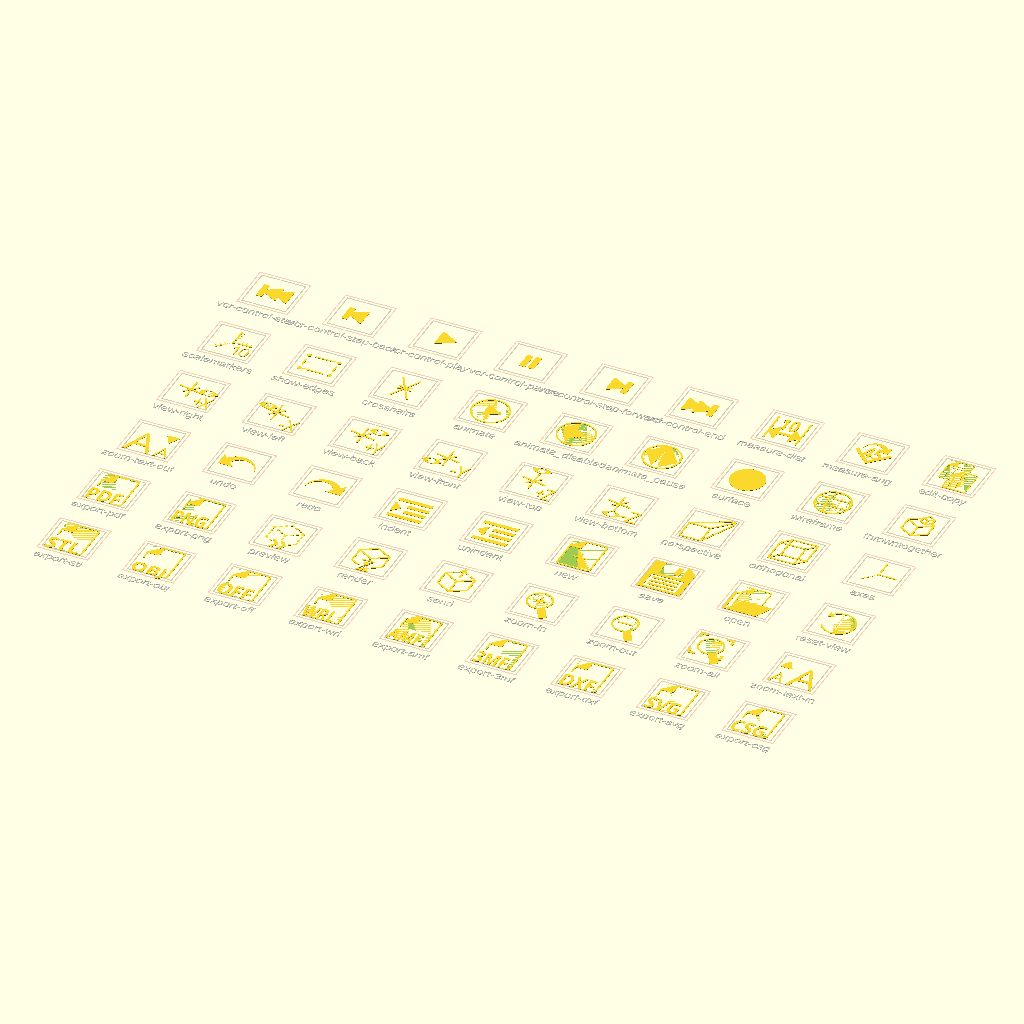
Cell 1: rendered with the file's own defaults.
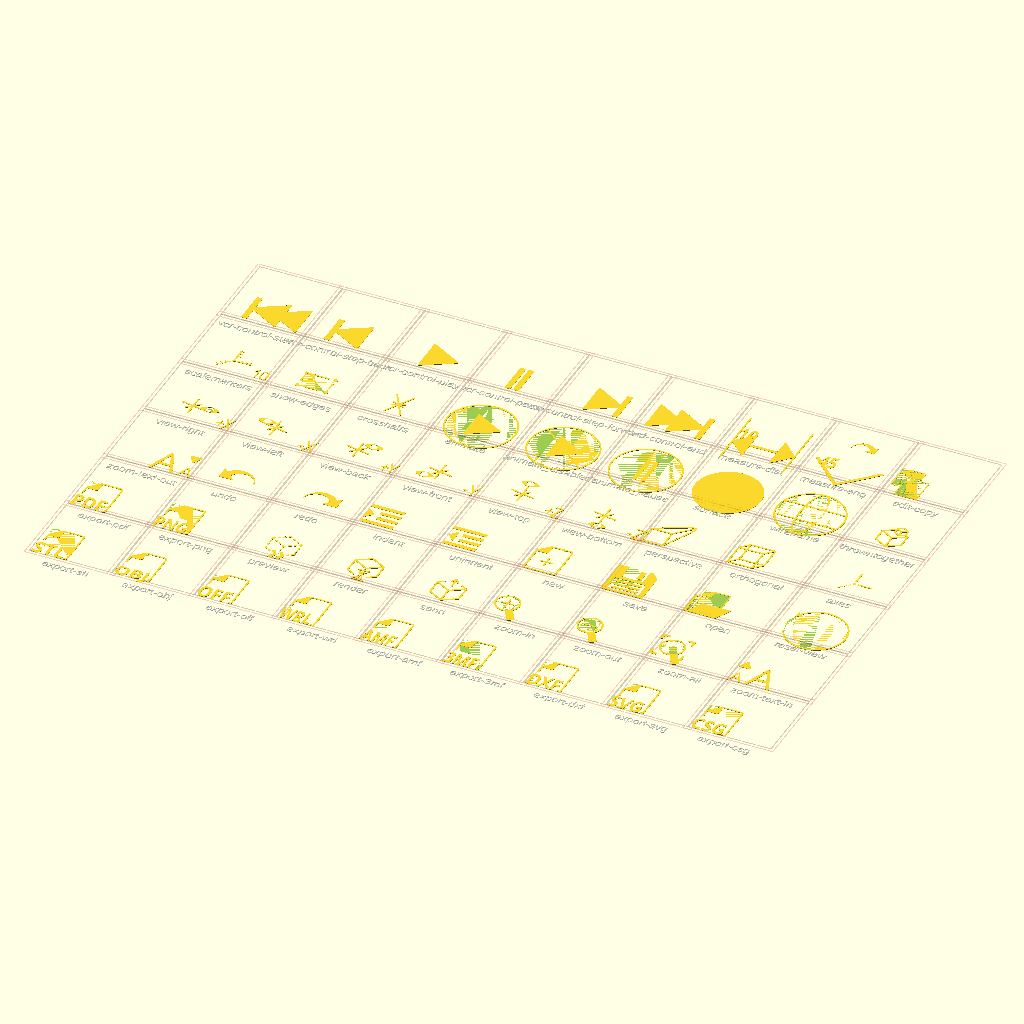
Cell 2: width = 200 (everything else at default).
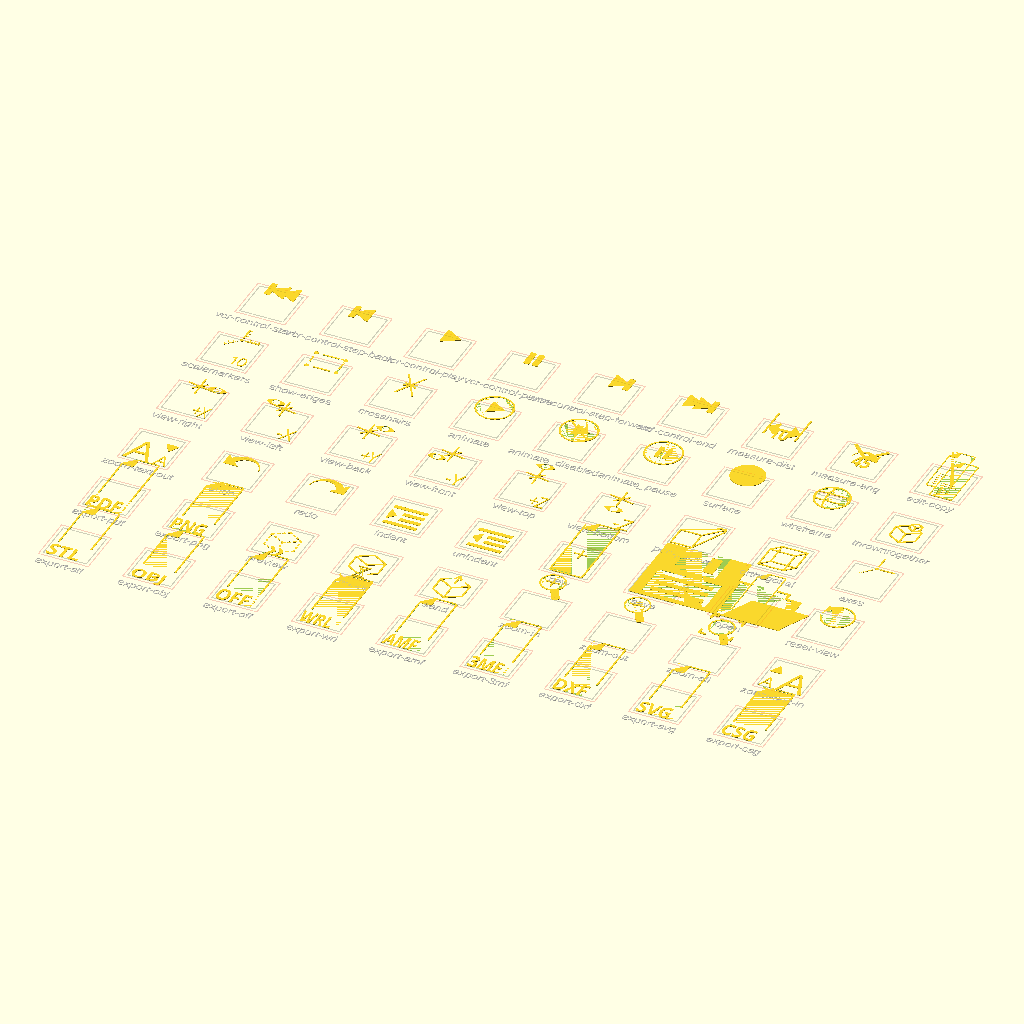
Cell 3: the same model with height = 200.
The same orthographic view direction (rotation 55°, 0°, 25°; colour scheme Cornfield) for every cell, with the view re-fitted per cell, so scale and position can differ between cells.
OpenSCAD source file resources/icons/svg-default/icons.scad:
$fa = $preview ? 5 : 1;
$fs = $preview ? 1 : 0.2;

width = 100;
height = 100;
paper_width = 80;
thin = 4;
thick = 10;
rounding = 2;
corner_size = 30;

list_icons = false;
selected_icon = undef;

font = "Open Sans:style=Regular";
export_font = "Open Sans:style=Bold";

icons = [
    ["export-stl"],
    ["export-obj"],
    ["export-off"],
    ["export-wrl"],
    ["export-amf"],
    ["export-3mf"],
    ["export-dxf"],
    ["export-svg"],
    ["export-csg"],
    ["export-pdf"],
    ["export-png"],
    ["preview"],
    ["render"],
    ["send"],
    ["zoom-in"],
    ["zoom-out"],
    ["zoom-all"],
    ["zoom-text-in"],
    ["zoom-text-out"],
    ["undo"],
    ["redo"],
    ["indent"],
    ["unindent"],
    ["new"],
    ["save"],
    ["open"],
    ["reset-view"],
    ["view-right"],
    ["view-left"],
    ["view-back"],
    ["view-front"],
    ["view-top"],
    ["view-bottom"],
    ["perspective"],
    ["orthogonal"],
    ["axes"],
    ["scalemarkers"],
    ["show-edges"],
    ["crosshairs"],
    ["animate"],
    ["animate_disabled"],
    ["animate_pause"],
    ["surface"],
    ["wireframe"],
    ["throwntogether"],
    ["vcr-control-start"],
    ["vcr-control-step-back"],
    ["vcr-control-play"],
    ["vcr-control-pause"],
    ["vcr-control-step-forward"],
    ["vcr-control-end"],
    ["measure-dist"],
    ["measure-ang"],
    ["edit-copy"],
];

icon(selected_icon) {
    export("STL");
    export("OBJ");
    export("OFF");
    export("WRL");
    export("AMF");
    export("3MF");
    export("DXF");
    export("SVG");
    export("CSG");
    export("PDF");
    export("PNG");
    preview();
    render_();
    send();
    zoom_in();
    zoom_out();
    zoom_all();
    zoom_text_in();
    zoom_text_out();
    undo();
    redo();
    indent();
    unindent();
    new();
    save();
    open();
    reset_view();
    view_right();
    view_left();
    view_back();
    view_front();
    view_top();
    view_bottom();
    perspective();
    orthogonal();
    axes();
    scalemarkers();
    show_edges();
    crosshairs();
    animate();
    animate_disabled();
    animate_pause();
    surface_();
    wireframe();
    throwntogether();
    vcr_control_start();
    vcr_control_step_back();
    vcr_control_play();
    vcr_control_pause();
    vcr_control_step_forward();
    vcr_control_end();
    measure_dist();
    measure_ang();
	edit_copy();
}

if (list_icons) {
    for (a = [ 0 : len(icons) - 1 ]) {
        echo(icon = icons[a][0]);
    }
}

module icon(icon) {
    assert(len(icons) == $children, "list of icon names needs to be same length as number of child modules to icon()");
    cnt = $children;
    cols = ceil(pow(cnt, 0.55));
    if (is_undef(icon)) {
        for (i = [0:cnt - 1]) {
            pos = 200 * [i % cols + 1, floor(i / cols) + 1];
            translate(pos) {
                %translate([width / 2, -40]) text(icons[i][0], 20, halign = "center");
                box();
                children(i);
            }
        }
    } else {
        i = search([icon], icons)[0];
        echo(i);
        children(i);
    }
}

module outline(w) {
    difference() {
        offset(w) children();
        children();
    }
}

module inset(w) {
    difference() {
        children();
        offset(delta = -w) children();
    }
}

module connect_points(cnt, pos) {
    for (idx = [0:cnt - 1]) {
        p = pos(idx);
        hull() {
            translate(p[0])
                children();
            translate(p[1])
                children();
        }
    }
}

module connect_points_dotted(cnt, pos, step = 1) {
    for (idx = [0:cnt - 1]) {
        p = pos(idx);
        v = p[1] - p[0];
        l = norm(v);
        cnt = ceil(l / step);
        s = l / cnt;
        for (a = [0 : cnt])
            translate(p[0] + a * s * v / l)
                children();
    }
}

module box(center = false) {
    module b(o, border) {
        size = width + o;
        render() difference() {
            translate([-border - o / 2, -border - o / 2]) square(size + 2 * border, center = center);
            translate([-o / 2, -o / 2]) square(size, center = center);
        }
    }

    color("black", 0.1) %b(0, rounding);
    color("red", 0.1) %b(16, rounding);
}

module paper() {
    w = rounding + thin;
    offset(rounding)
        translate([w, w])
            square([paper_width - 2 * w, height - 2 * w]);
}

module export_paper() {
    difference() {
        outline(thin) paper();
        translate([-1, height - corner_size + 1]) square([corner_size, corner_size]);
    }
    export_paper_corner();
}

module text_paper() {
	export_paper();
	x = [30, 40, 40, 10, 50, 40];
	for (y = [0:5])
	  translate([15, 11 * y + 17])
		square([x[y], 3]);
}

module export_paper_corner() {
    translate([corner_size, height - corner_size]) {
        rotate(90) {
            hull() {
                intersection() {
                    outline(thin) paper();
                    translate([-1, -1]) square([corner_size + 1, corner_size + 1]);
                }
            }
        }
    }
}

module export(t) {
    difference() {
        translate([10, 0]) export_paper();
        translate([-20, -5]) square([height, 55]);
    }
    resize([75, 40], true)
        text(t, 40, font = export_font);
}

module hourglass() {
    module side() {
        hull() { translate([-1, 14]) circle(d = 1); translate([-7, 3]) circle(d = 1); }
        hull() { translate([-1, 14]) circle(d = 1); translate([-7, 24]) circle(d = 1); }
    }

    side();
    mirror([1, 0]) side();
    translate([0, 2]) square([18, 2], center = true);
    translate([0, 25]) square([18, 2], center = true);
    polygon([[-5, 3.5], [5, 3.5], [0.1, 6], [0.2, 14.5], [4, 21], [-4, 21], [-0.2, 14.5], [-0.1, 6]]);
}

module line(l = 40.2) {
    translate([-0.1, -0.1]) square([0.2, l]);
}

module line_dotted() {
    difference() {
        translate([-0.1, -0.1]) square([0.2, 40.2]);
        for (a = [ 0 : 2 ]) {
            translate([-5, 4 + a * 12]) square([10, 8]);
        }
    }
}

module preview_cube(size = 40) {
    offset(2) {
        children(0);
        rotate(-60) children(0);
        rotate(60) children(0);
        translate([0, size]) rotate(-60) children(0);
        translate([0, size]) rotate(60) children(0);
        translate([-sin(60) * size, cos(60) * size]) children(0);
        translate([sin(60) * size, cos(60) * size]) children(0);
        translate([-sin(60) * size, cos(60) * size + size]) rotate(-60) children(0);
        translate([sin(60) * size, cos(60) * size + size]) rotate(60) children(0);
    }
}

module render_() {
    translate([width / 2, 10]) {
        difference() {
            preview_cube() line();
            polygon([[-15, 36], [15, 36], [9, 18], [25, -10], [-25, -10], [-9, 18]]);
        }
        translate([0, -10]) scale(1.6) hourglass();
    }
}

module preview() {
    translate([width / 2, 10]) {
        difference() {
            preview_cube() line_dotted();
            translate([0, 8]) square([35, 28], center = true);
        }
        h = 14;
        translate([0, 4]) polygon([[-18, h], [-9, h], [0, 0], [-9, -h], [-18, -h], [-9, 0]]);
        translate([18, 4]) polygon([[-18, h], [-9, h], [0, 0], [-9, -h], [-18, -h], [-9, 0]]);
    }
}

module send() {
    translate([width / 2, 10]) {
        difference() {
            preview_cube() line();
            translate([0, 75]) square(40, center = true);
        }
        translate([0, 87]) offset(2) {
            rotate(180) line(30);
            rotate(150) line(15);
            rotate(210) line(15);
        }
    }
}

module zoom(r = 30) {
    children();
    difference() {
        union() {
            circle(r = r);
                rotate(210)
                    offset(thin)
                        translate([-thick/2, 0])
                            square([thick, 61]);
        }
        circle(r = r - thin);
    }
}

module cross() {
    square([thin, 32], center = true);
    square([32, thin], center = true);
}

module zoom_in() {
    r = 30;
    translate([r + thick, height - r - thick])
        zoom(r)
            cross();
}

module zoom_out() {
    r = 30;
    translate([r + thick, height - r - thick])
        zoom(r)
            square([35, thin], center = true);
}

module zoom_all() {
    r = 30;
    translate([r + thick, height - r - thick])
        zoom() {
            w = 75;
            offset(rounding) difference() {
                square(w, center = true);
                square(w - thin, center = true);
                rotate(45) square(85, center = true);
            }
        }
}

module zoom_text(angle, z) {
    text("A", 35, font = font);
    translate([40, 0]) text("A", 70, font = font);
    translate([17, z]) rotate(angle) offset(rounding) circle(14, $fn = 3);
}

module zoom_text_in() {
    zoom_text(90, 65);
}

module zoom_text_out() {
    translate([width, 0]) mirror([1, 0, 0]) zoom_text(-90, 71);
}

module curved_arrow() {
    offset(1) {
        difference() {
            circle(r = 40);
            translate([-8, 0]) circle(r = 32);
            translate([-50, -50]) square([100, 54]);
        }
    }
    translate([43, 0])
        polygon([[-35, 0], [0, 0], [0, 35]]);
}

module undo() {
    translate([width / 2, height / 3])
        mirror([1, 0, 0])
            curved_arrow();
}

module redo() {
    translate([width / 2, height / 3])
        curved_arrow();
}

module indent_document() {
    for (a = [ 0 : 3 ]) {
        x = abs(a - 1.5) < 1 ? 30 : 0;
        translate([x, 20 * a]) square([80 - x, thick]);
    }
    offset(2) children();
}

module indent() {
    translate([thick, thick])
        indent_document()
            polygon([[2, 50], [17, 35], [2, 20]]);
}

module unindent() {
    translate([thick, thick])
        indent_document()
            polygon([[2, 35], [17, 50], [17, 20]]);
}

module new() {
    translate([10, 0]) {
        export_paper();
        translate([paper_width / 2, 2 * height / 5]) cross();
    }
}

module open() {
    module small_paper() translate([4.5,5]*u) scale(0.77) export_paper();
    module folder() {
        square([20,22]*u-[w,w]);
        translate([5.5,0]*u) square([20,19]*u-[w,w]);
    }
    module flap() translate([rounding,rounding]) offset(r=rounding) polygon([[3,0]*u, [24,0]*u, [30,12]*u, [9,12]*u]);

    u = height/32;
    w = rounding + thin;
    difference() {
      translate([rounding, rounding]) offset(r=rounding) folder();
      translate([rounding, rounding]) offset(r=rounding) offset(-w) folder();
      offset(r=rounding) hull() small_paper();
    }
    difference() {
      small_paper();
      offset(r=rounding) flap();
    }
    flap();
}

module save() {
    u = height/32;
    difference() {
        square(32*[u,u]);
        translate([4,2]*u) square([24,14]*u);
        translate([8,19]*u) square([16, 23]*u);
      translate([100,100]) rotate(45) square([8,8]*u, center=true);
    }
    translate([18,21]*u) square([4,9]*u);
    translate([6,4]*u) square([20,2]*u);
    translate([6,8]*u) square([20,2]*u);
    translate([6,12]*u) square([20,2]*u);
}

module reset_view() {
    r = 0.35 * width;
    translate([width / 2, height / 2]) {
        difference() {
            outline(thin) circle(r);
            polygon([[0, 0], [-width, -width / 2], [-width, width / 2]]);
        }
        rotate(60) translate([0, r + thin / 2]) rotate(-10)
            polygon([[-thin, 0], [thick, -thick], [thick, thick]]);
    }
}

module view_axes(eyepos) {
  b = 3;
  L = 33;
  Lo = L/2-1;
  projection() rotate([-65, 0, 0]) rotate([0, 0, -25]) {
    translate([Lo, 0, 0]) cube([L, b, b], center=true);
    translate([-Lo, 0, 0]) cube([L, b, b], center=true);
    translate([0, Lo, 0]) cube([b, L, b], center=true);
    translate([0, -Lo, 0]) cube([b, L, b], center=true);
    translate([0, 0, Lo]) cube([b, b, L], center=true);
    translate([0, 0, -Lo]) cube([b, b, L], center=true);
  }

  translate(eyepos) {
    difference() {
      intersection() {
        translate([0, 20]) circle(30);
        translate([0, -20]) circle(30);
      }
      circle(9);
    }
  }
}

module view_cube_pos() {
    translate([width / 2 - 8, height / 2 + 5])
        children();
}

module view_text(t) {
    translate([width - 2, 0])
        resize([38, 40])
            text(t, 40, font = font, halign="right", spacing = 0.8);
}

module view_right() {
    view_cube_pos()
        view_axes([40, +2]);
    view_text("+X");
}

module view_left() {
    view_cube_pos()
        view_axes([-27, 15]);
    view_text("-X");
}

module view_back() {
    view_cube_pos()
        view_axes([28, 24]);
    view_text("+Y");
}

module view_front() {
    view_cube_pos()
        view_axes([-28, -23]);
    view_text("-Y");
}

module view_top() {
    view_cube_pos()
        view_axes([0, 41]);
    view_text("+Z");
}

module view_bottom() {
    view_cube_pos()
        view_axes([0, -41]);
    view_text("-Z");
}

module perspective() {
    s1 = 25;
    s2 = 5;
    o1 = [30, 30];
    o2 = [90, 90];
    p = [[-1, 1], [1, 1], [1, -1], [-1, -1]];
    connect_points(4, function(i) [o1 + s1 * p[i], o1 + s1 * p[(i + 1) % 4]]) circle(d = thin);
    connect_points(2, function(i) [o2 + s2 * p[i], o2 + s2 * p[(i + 1) % 4]]) circle(d = thin);
    connect_points(3, function(i) [o1 + s1 * p[i], o2 + s2 * p[i]]) circle(d = thin);
}

module orthogonal() {
    o1 = [40, 40];
    o2 = [60, 60];
    p = 30 * [[-1, 1], [1, 1], [1, -1], [-1, -1]];
    connect_points(4, function(i) [o1 + p[i], o1 + p[(i + 1) % 4]]) circle(d = thin);
    connect_points(4, function(i) [o2 + p[i], o2 + p[(i + 1) % 4]]) circle(d = thin);
    connect_points(4, function(i) [o1 + p[i], o2 + p[i]]) circle(d = thin);
}

module axes() {
    p = [ for (r = [10, 40], a = [0, -90, 135]) r * [-sin(a), cos(a) ] ];
    
    translate([width / 2, height / 2]) {
        connect_points(2, function(i) [p[i], p[i + 3]]) circle(d = thin);
        connect_points_dotted(1, function(i) [p[i + 2], p[i + 5]], 1.2 * thin) circle(d = 0.8 * thin);
        circle(thin);
    }
}

module scalemarkers() {
    module markers() {
        connect_points(3, function(i) let(x = 18 + 10 * i) [[x, 0], [x, 8]]) circle(d = 0.5 * thin);
    }

    axes();
    translate([width - 8, 10]) text("10", 30, font = font, halign="right", spacing = 0.8);
    translate([width / 2, height / 2]) {
        markers();
        rotate(90) mirror([0, 1, 0]) markers();
        rotate(225) mirror([0, 1, 0]) markers();
    }
}

module show_edges() {
    p = [[-35, 25], [35, 25], [35, -25], [-35, -25]];

    translate([width / 2, height / 2]) {
        for (p = p) translate(p) circle(d = thick);
        difference() {
            offset(thin/2) polygon(p);
            offset(-thin/2) polygon(p);
            for (p = p) translate(p) square(3 * thick, center = true);
        }
    }
}

module crosshairs() {
    r1 = 15;
    r2 = 40;

    translate([width / 2, height / 2]) {
        for (a = [20, -20]) {
            hull() {
                translate(r1 * [cos(a), sin(a)]) circle(d = thin);
                translate(r1 * [-cos(-a), sin(-a)]) circle(d = thin);
            }
        }
        for (a = [30, -30]) {
            hull() {
                translate(r2 * [sin(a), cos(a)]) circle(d = thin);
                translate(r2 * [sin(-a), -cos(-a)]) circle(d = thin);
            }
        }
    }
}

module animate() {
    translate([width / 2, height / 2]) {
        outline(thin) circle(d = 0.8 * width);
        circle(d = 0.5 * width, $fn = 3);
    }
}

module animate_disabled() {
    translate([width / 2, height / 2]) {
        outline(thin) circle(d = 0.8 * width);
        circle(d = 0.5 * width, $fn = 3);
        rotate(50) square([thin, 0.8 * width], center = true);
    }
}

module animate_pause() {
    translate([width / 2, height / 2]) {
        outline(thin) circle(d = 0.8 * width);
        for (x = [-thick, thick]) {
            translate([x, 0]) square([thick, 0.4 * width], center = true);
        }
    }
}

module surface_() {
    translate([width / 2, height / 2]) {
        circle(d = 0.8 * width);
    }
}

module wireframe() {
    r = 0.4 * width;
    translate([width / 2, height / 2]) {
        outline(thin) circle(r = r - thin / 2);
        difference() {
            outline(thin) scale([0.3, 1]) circle(r = r - thin / 2);
            translate([0, -height / 2]) square([width, height]);
        }
        for (a = [20, -20]) {
            hull() {
                translate(r * [cos(a), sin(a)]) circle(d = thin);
                translate(r * [-cos(a), sin(a)]) circle(d = thin);
            }
        }
    }
}

module throwntogether() {
    module c() translate([10, 50]) preview_cube(15) line(15);
    
    translate([width / 2, 10]) {
        difference() {
            preview_cube(35) line(35);
                hull() c();
        }
        c();
    }
}

module vcr_control_start(){
    offset(rounding)
    translate([width/2,height/2])
    rotate([0,180,0]){
        x =  0.5 * width /2;
        translate([-x, 0])
        circle(d = 0.5 * width, $fn = 3);
        circle(d = 0.5 * width, $fn = 3);
       translate([x, 0]) square([thick, 0.4 * width], center = true);
    }
}
module vcr_control_step_back(){
    offset(rounding)
    translate([width/2,height/2])
    rotate([0,180,0]){
        circle(d = 0.5 * width, $fn = 3);
        x =  0.5 * width /2;
       translate([x, 0]) square([thick, 0.4 * width], center = true);
    }
}

module vcr_control_play(){
    offset(rounding)
    translate([width/2,height/2])
    circle(d = 0.5 * width, $fn = 3);
}

module vcr_control_pause(){
    offset(rounding)
    translate([width/2,height/2])
    for (x = [-thick, thick]) {
        translate([x, 0]) square([thick, 0.4 * width], center = true);
    }
}

module vcr_control_step_forward(){
    offset(rounding)
    translate([width/2,height/2]){
        circle(d = 0.5 * width, $fn = 3);
        x =  0.5 * width /2;
       translate([x, 0]) square([thick, 0.4 * width], center = true);
    }
}

module vcr_control_end(){
    offset(rounding)
    translate([width/2,height/2]){
        x =  0.5 * width /2;
        translate([-x, 0])
        circle(d = 0.5 * width, $fn = 3);
        circle(d = 0.5 * width, $fn = 3);
       translate([x, 0]) square([thick, 0.4 * width], center = true);
    }
}

module measure_dist(){
    x =  0.75 * width /2;
    a = width*0.2;
    t = thin*0.1;
    offset(rounding)
    translate([width/2,height/2]){
        for(mirr=[1,0,0]) mirror([mirr,0,0])  {
            translate([x, 0]) square([t, 0.8 * width], center = true);
        polygon([[x-t,-15],[x-a-t,a-15],[x-a-t,-a-15]]);
        }
       translate([0,-15])  square([2*x, thin], center = true);
    }
    translate([25,50])
    resize([40, 40], true)
    text("10", 40, font = export_font);

}

module measure_ang() {
    x =  0.75 * width /2;
    a = width*0.2;
    offset(rounding)
    translate([width/2,height/2]){
        for(mirr=[1,0,0]) mirror([mirr,0,0])  {
            translate([0, -x]) rotate([0,0,45]) square([thin, 0.8 * width/sqrt(2)]);
        }
    }
    translate([width*0.5,width*0.6]) scale(0.7) curved_arrow();
    translate([30,30])
    resize([40, 40], true)
    text("45", 40, font = export_font);
}

module edit_copy() {
union() {
	difference() {
		translate([10, 30]) scale(0.7) text_paper();
		translate([26, 5]) scale(0.7) paper();
	}
	translate([32, -1]) scale(0.7) text_paper();
}}
Customizer parameters (derived from the source; name, type, default, range or options):
width: number, default 100
height: number, default 100
paper_width: number, default 80
thin: number, default 4
thick: number, default 10
rounding: number, default 2
corner_size: number, default 30
list_icons: bool, default false
font: string, default "Open Sans:style=Regular"
export_font: string, default "Open Sans:style=Bold"
